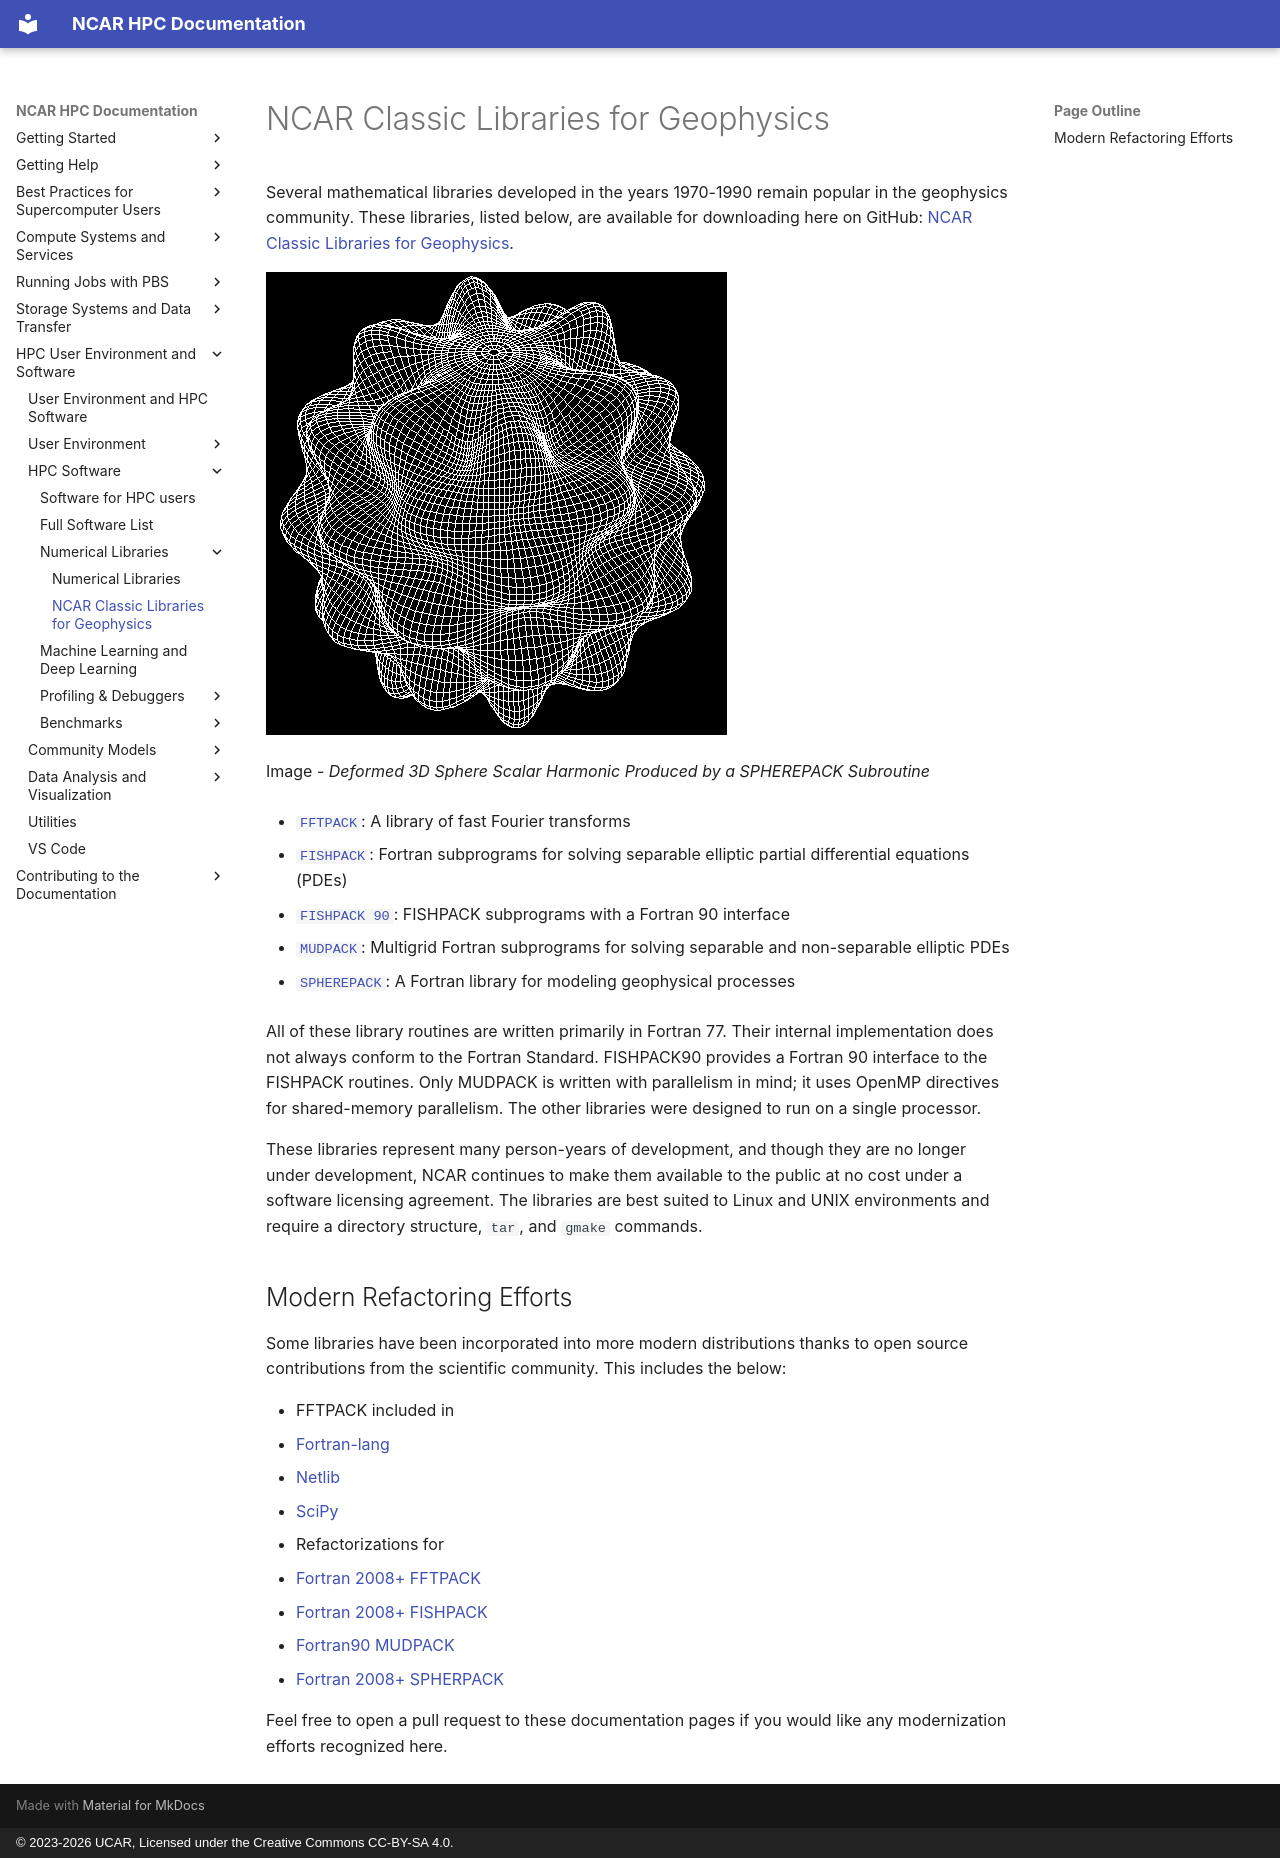

repository: NCAR/HPC-Docs · page: environment-and-software/hpc-software/ncar-classic-libraries-for-geophysics/index.html · generator: mkdocs · copyright: © 2023-2026 UCAR, Licensed under the Creative Commons CC-BY-SA 4.0.

# NCAR Classic Libraries for Geophysics

Several mathematical libraries developed in the years 1970-1990 remain
popular in the geophysics community. These libraries, listed below, are
available for downloading here on GitHub: [NCAR Classic Libraries for Geophysics](https://github.com/NCAR/NCAR-Classic-Libraries-for-Geophysics).

![Deformed 3D Sphere Scalar Harmonic Produced by a SPHEREPACK Subroutine](./media/sphere_ncar_classic_libraries.png)

Image - *Deformed 3D Sphere Scalar Harmonic Produced by a SPHEREPACK Subroutine*

- [`FFTPACK`](https://github.com/NCAR/NCAR-Classic-Libraries-for-Geophysics/tree/main/FFTPack): A library of fast Fourier transforms

- [`FISHPACK`](https://github.com/NCAR/NCAR-Classic-Libraries-for-Geophysics/tree/main/FishPack): Fortran subprograms for solving separable elliptic
  partial differential equations (PDEs)

- [`FISHPACK 90`](https://github.com/NCAR/NCAR-Classic-Libraries-for-Geophysics/tree/main/FishPack_90): FISHPACK subprograms with a Fortran 90 interface

- [`MUDPACK`](https://github.com/NCAR/NCAR-Classic-Libraries-for-Geophysics/tree/main/MudPack): Multigrid Fortran subprograms for solving separable and
  non-separable elliptic PDEs

- [`SPHEREPACK`](https://github.com/NCAR/NCAR-Classic-Libraries-for-Geophysics/tree/main/SpherePack): A Fortran library for modeling geophysical processes

All of these library routines are written primarily in Fortran 77. Their
internal implementation does not always conform to the Fortran Standard.
FISHPACK90 provides a Fortran 90 interface to the FISHPACK routines.
Only MUDPACK is written with parallelism in mind; it uses OpenMP
directives for shared-memory parallelism. The other libraries were
designed to run on a single processor.

These libraries represent many person-years of development, and though
they are no longer under development, NCAR continues to make them
available to the public at no cost under a software licensing agreement.
The libraries are best suited to Linux and UNIX environments and require
a directory structure, `tar`, and `gmake` commands.

## Modern Refactoring Efforts

Some libraries have been incorporated into more modern distributions thanks
to open source contributions from the scientific community. This includes the below:

- FFTPACK included in
  - [Fortran-lang](https://fortran-lang.github.io/fftpack/)
  - [Netlib](https://www.netlib.org/fftpack/)
  - [SciPy](https://docs.scipy.org/doc/scipy/reference/fftpack.html)
- Refactorizations for
  - [Fortran 2008+ FFTPACK](https://github.com/jlokimlin/modern_fftpack)
  - [Fortran 2008+ FISHPACK](https://github.com/jlokimlin/fishpack)
  - [Fortran90 MUDPACK](https://github.com/trifwn/mudpack_SP)
  - [Fortran 2008+ SPHERPACK](https://github.com/jlokimlin/spherepack)

Feel free to open a pull request to these documentation pages if you would like any
modernization efforts recognized here.
